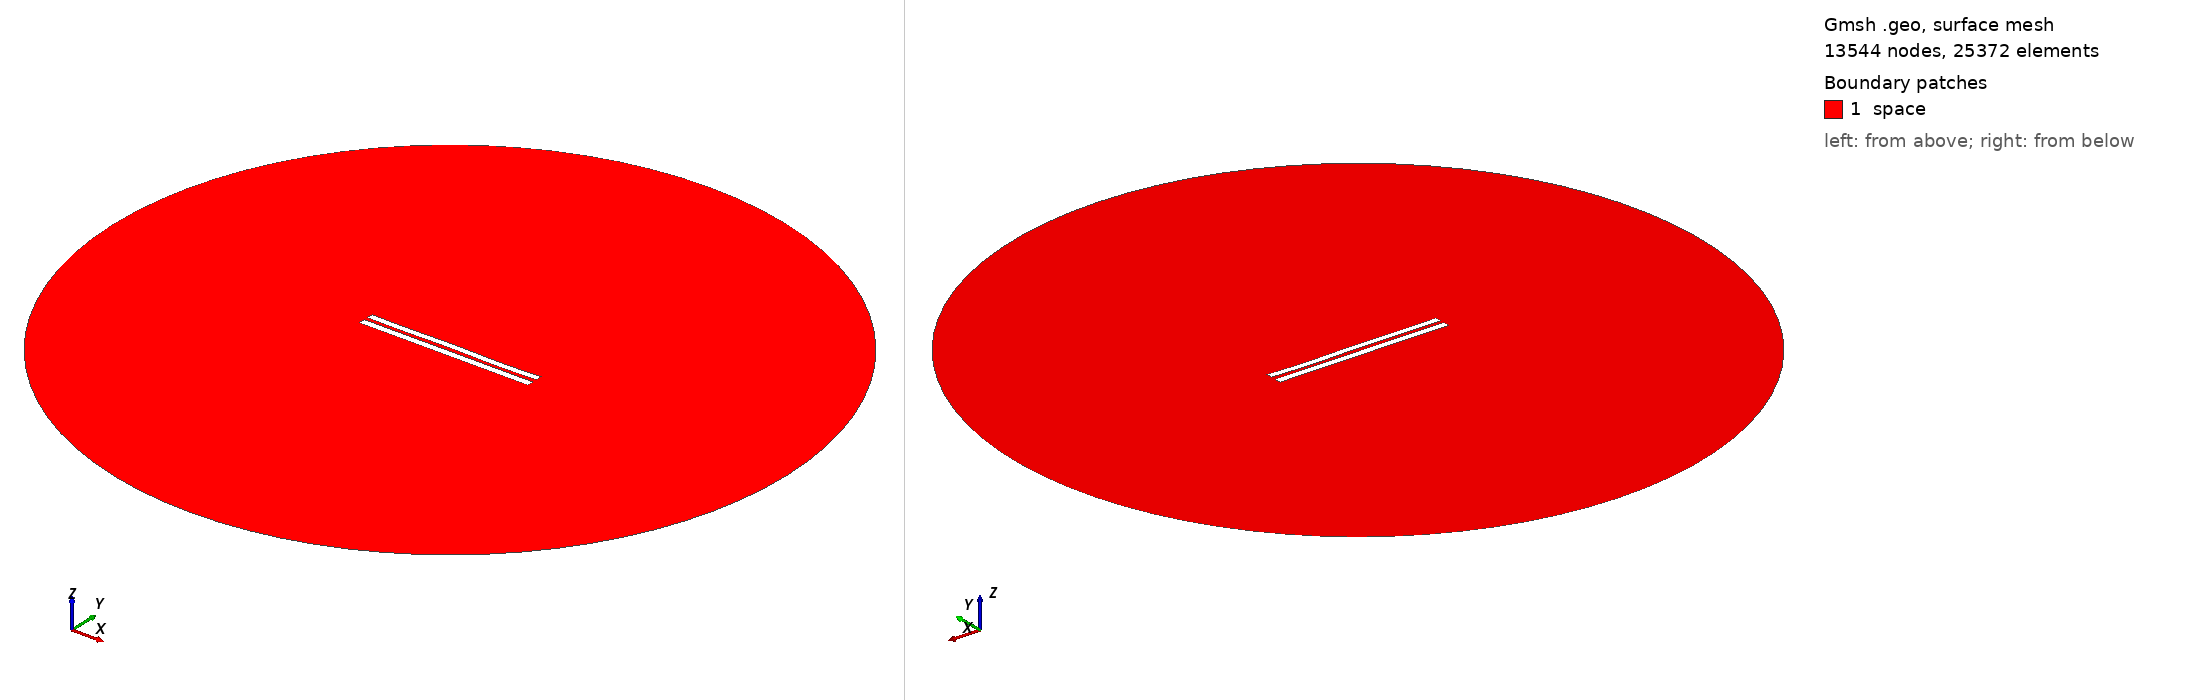

Gmsh geometry script, surface-meshed: 13544 nodes, 25372 surface elements. Boundary patches (legend numbers): 1 space. Left view from above one corner, right view from below the opposite corner. Legend entries are the model's physical surfaces. The drawing asked Gmsh for element sizes between 1% and 20% of the model's largest extent; the script's own settings can give other sizes.

=== 5316.geo (drawn) ===
//---------------------------------------
// Geometry kernel
//---------------------------------------

SetFactory("OpenCASCADE");



//---------------------------------------
// Parameters of the geometry
//---------------------------------------

// Overetch of the upper plate
overetch = 0.125;

// Distance between the plates
distance = 2.25;

// Discretization over the x axis (for the deformation)
nx = 50; 

// Length of the plate
L = 100 - overetch; 

// Number of modes
n = 4; 

// 1st mode coefficient
coeff(1) = 0.0;
beta(1) = 0.596864 * 3.1415926535 / L;

// 2nd mode coefficient
coeff(2) = 0.0;
beta(2) = 1.49418 * 3.1415926535 / L;

// 3rd mode coefficient
coeff(3) = 0.07499999999999998;
beta(3) = 2.50025 * 3.1415926535 / L;

// 4th mode coefficient
coeff(4) = -0.15;
beta(4) = 3.49999 * 3.1415926535 / L;



//---------------------------------------
// Upper plate (deformed rectangle)
//---------------------------------------

// Coordiantes of the upper plate
xmin = -50;
xmax = 50 - overetch;

// Height of the upper plate
yheight = 4 - 2 * overetch;

// Indexes of the points
UpperID[] = {};
LowerID[] = {};
LeftID[] = {};
RightID[] = {};

// Point index
p = 1;

// Horizontal edges
For i In {1:nx}
    x = xmin + (i-1)*(xmax - xmin)/(nx-1);

    y_bottom = distance / 2 + overetch;
    For j In {1:n}
        C = (Cosh(beta(j)*L) + Cos(beta(j)*L)) / (Sinh(beta(j)*L) + Sin(beta(j)*L));
        y_bottom  = y_bottom + coeff(j) * (Cosh(beta(j)*(x+50)) - Cos(beta(j)*(x+50)) - C * (Sinh(beta(j)*(x+50)) - Sin(beta(j)*(x+50))));
    EndFor

    y_top = y_bottom + yheight;

    Point(p) = {x, y_top, 0, 1.0};
    UpperID[i] = p;
    p = p + 1;

    Point(p) = {x, y_bottom, 0, 1.0};
    LowerID[i] = p;
    p = p + 1;
EndFor

// Create point lists
UpperPts[] = {}; LowerPts[] = {};
For i In {1:nx}
  UpperPts[] += {UpperID[i]};
  LowerPts[] += {LowerID[i]};
EndFor

// Build splines
Spline(1) = {UpperPts[]};
Spline(2) = {LowerPts[]};
Line(3) = {LowerPts[nx-1], UpperPts[nx-1]};
Line(4) = {LowerPts[0], UpperPts[0]};

// Build the plane surface
Curve Loop(1) = {2, 3, -1, -4};
Plane Surface(1) = {1};



//---------------------------------------
// Lower plate (rectangle)
//---------------------------------------

// Vertices
Point(1001) = {-50, -1, 0, 1.0};
Point(1002) = { 50, -1, 0, 1.0};
Point(1003) = { 50,  -5, 0, 1.0};
Point(1004) = {-50,  -5, 0, 1.0};

// Edges
Line(5) = {1001, 1002};
Line(6) = {1002, 1003};
Line(7) = {1003, 1004};
Line(8) = {1004, 1001};

// Plane surface
Line Loop(2) = {5, 6, 7, 8};
Plane Surface(2) = {2}; 



//---------------------------------------
// Outer (fictious) boundary
//---------------------------------------

// Points
Point(1005) = {0, 0, 0};       // Center
Point(1006) = {200, 0, 0};     // Start point
Point(1007) = {0, 200, 0};     // 90 degrees
Point(1008) = {-200, 0, 0};    // 180 degrees
Point(1009) = {0, -200, 0};    // 270 degrees

// Circle arcs (each needs start, center, end)
Circle(9) = {1006, 1005, 1007};
Circle(10) = {1007, 1005, 1008};
Circle(11) = {1008, 1005, 1009};
Circle(12) = {1009, 1005, 1006};

// Plane surface for the entire domain
Curve Loop(3) = {9, 10, 11, 12};
Surface(3) = {3};

// Subtract the plates from the whole domain to obtain the actual domain where we want to solve the equations
BooleanDifference{ Surface{3}; Delete; }{ Surface{1}; Surface{2}; Delete; }




//---------------------------------------
// Transfinite Lines/Curves
//---------------------------------------

// Set the number of points on the boundaries
r = 7;

// Plates
Transfinite Curve {1, 2} = 50*r Using Progression 1;
Transfinite Curve {3, 4} = 2*r Using Progression 1;
Transfinite Line {5, 7} = 50*r Using Progression 1;
Transfinite Line {6, 8} = 2*r Using Progression 1;

// Outer boundary
Transfinite Line {9, 10, 11, 12} = 20 Using Progression 1;



//---------------------------------------
// Physical groups
//---------------------------------------                

// Physical curves (boundaries)
Physical Line("force_segment", 10) = {2};
Physical Line("upper_plate", 11) = {1, 3, 4};
Physical Line("lower_plate", 12) = {5, 6, 7, 8};
Physical Line("boundary", 20) = {9, 10, 11, 12};

// Physical Surfaces
Physical Surface("space", 30) = {3};



//---------------------------------------
// 6. Generate the Mesh
//---------------------------------------

// 2D mesh generation
Mesh 2;
